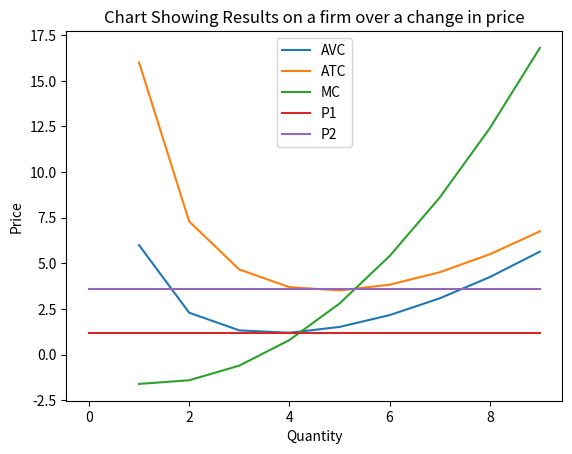

The matplotlib source for this figure:
# -*- coding: utf-8 -*-
"""
Created on Tue Oct  8 15:34:06 2019

[redacted]
"""

import matplotlib.pyplot as plt
import math
\
#def Econ_plots(fc,vc,p):
vc = 5
fc = 10
vcl = []
avc = []
afc = []
atc = []
tc = []
output = []
mc = []
r = 10
p1 = []
p2 = []
for i in range(r):
    p1.append(1.2)
    p2.append(3.6)
    vcl.append((i-3)**2*(i+4)*.1+4)
    try:
        afc.append(fc / (i))
        avc.append(vcl[i]/i)
    except ZeroDivisionError:
        afc.append(math.nan)
        avc.append(math.nan)
        pass
    
    tc.append(vcl[i] + fc)
    output.append(i)
    try:
        atc.append(afc[i] + avc[i])
    except TypeError:
        atc.append(math.nan)
        pass    
mc.append(math.nan)
for i in range(1,r):
    mc.append(tc[i]-tc[i-1])
plt.plot(output,avc,output,atc,output,mc,output,p1,output,p2)
plt.title('Chart Showing Results on a firm over a change in price')
plt.xlabel('Quantity')
plt.ylabel('Price')
plt.legend(['AVC','ATC','MC','P1','P2'])
#if __name__ == '__main__':
#    Econ_plots(10,5,15)